Run: headless pygame with SDL's dummy video driver; simulated clock (each Clock.tick advances the game by its frame time, no real sleeping); random seed 0; keys injected as events and as key.get_pressed() state; no mouse input.
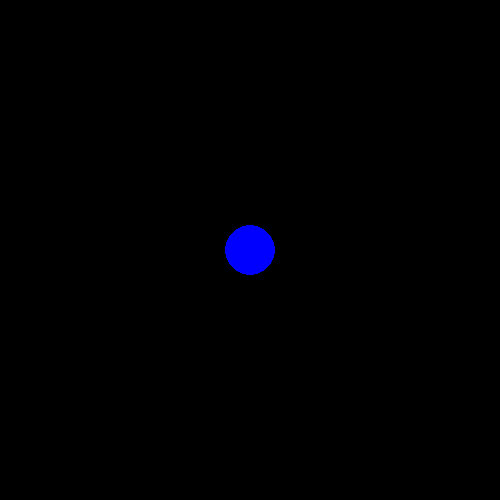
Frame 1 of 4 · flips 1–60 · no input
Frame 2 of 4 · flips 61–180 · tapped SPACE, RETURN · held RIGHT (→), D · screen unchanged from frame 1, image omitted
Frame 3 of 4 · flips 181–300 · held DOWN (↓), S · screen unchanged from frame 2, image omitted
Frame 4 of 4 · flips 301–420 · held LEFT (←), A, UP (↑), W · screen unchanged from frame 3, image omitted

The pygame program that drew these frames:

# Simple pygame program
  
  # Import and initialize the pygame library
import pygame
pygame.init()

# Import pygame.locals for easier access to key coordinates
  # Updated to conform to flake8 and black standards
from pygame.locals import (K_UP,
   K_DOWN,
   K_LEFT,
   K_RIGHT,
   K_ESCAPE,
   KEYDOWN,
   QUIT)
   
  
  # Set up the drawing window
screen = pygame.display.set_mode([500, 500])
  
 # Run until the user asks to quit
running = True
while running:
 
     # Did the user click the window close button?
     for event in pygame.event.get():
         # Did the user hit a key?
        if event.type == KEYDOWN:
            # Was it the Escape key? If so, stop the loop.
            if event.key == K_ESCAPE:
                running = False
         # Did the user click the window close button? If so, stop the loop.
        if event.type == pygame.QUIT:
            running = False
 
     # Fill the background with white
     screen.fill((0, 0, 0))
 
     # Draw a solid blue circle in the center
     pygame.draw.circle(screen, (0, 0, 255), (250, 250), 25)
 
     # Flip the display
     pygame.display.flip()
 
 # Done! Time to quit.
pygame.quit()

# Initialize pygame
pygame.init()

# Define constants for the screen width and height
SCREEN_WIDTH = 800
SCREEN_HEIGHT = 600

# Create the screen object
# The size is determined by the constant SCREEN_WIDTH and SCREEN_HEIGHT
screen = pygame.display.set_mode((SCREEN_WIDTH, SCREEN_HEIGHT))
